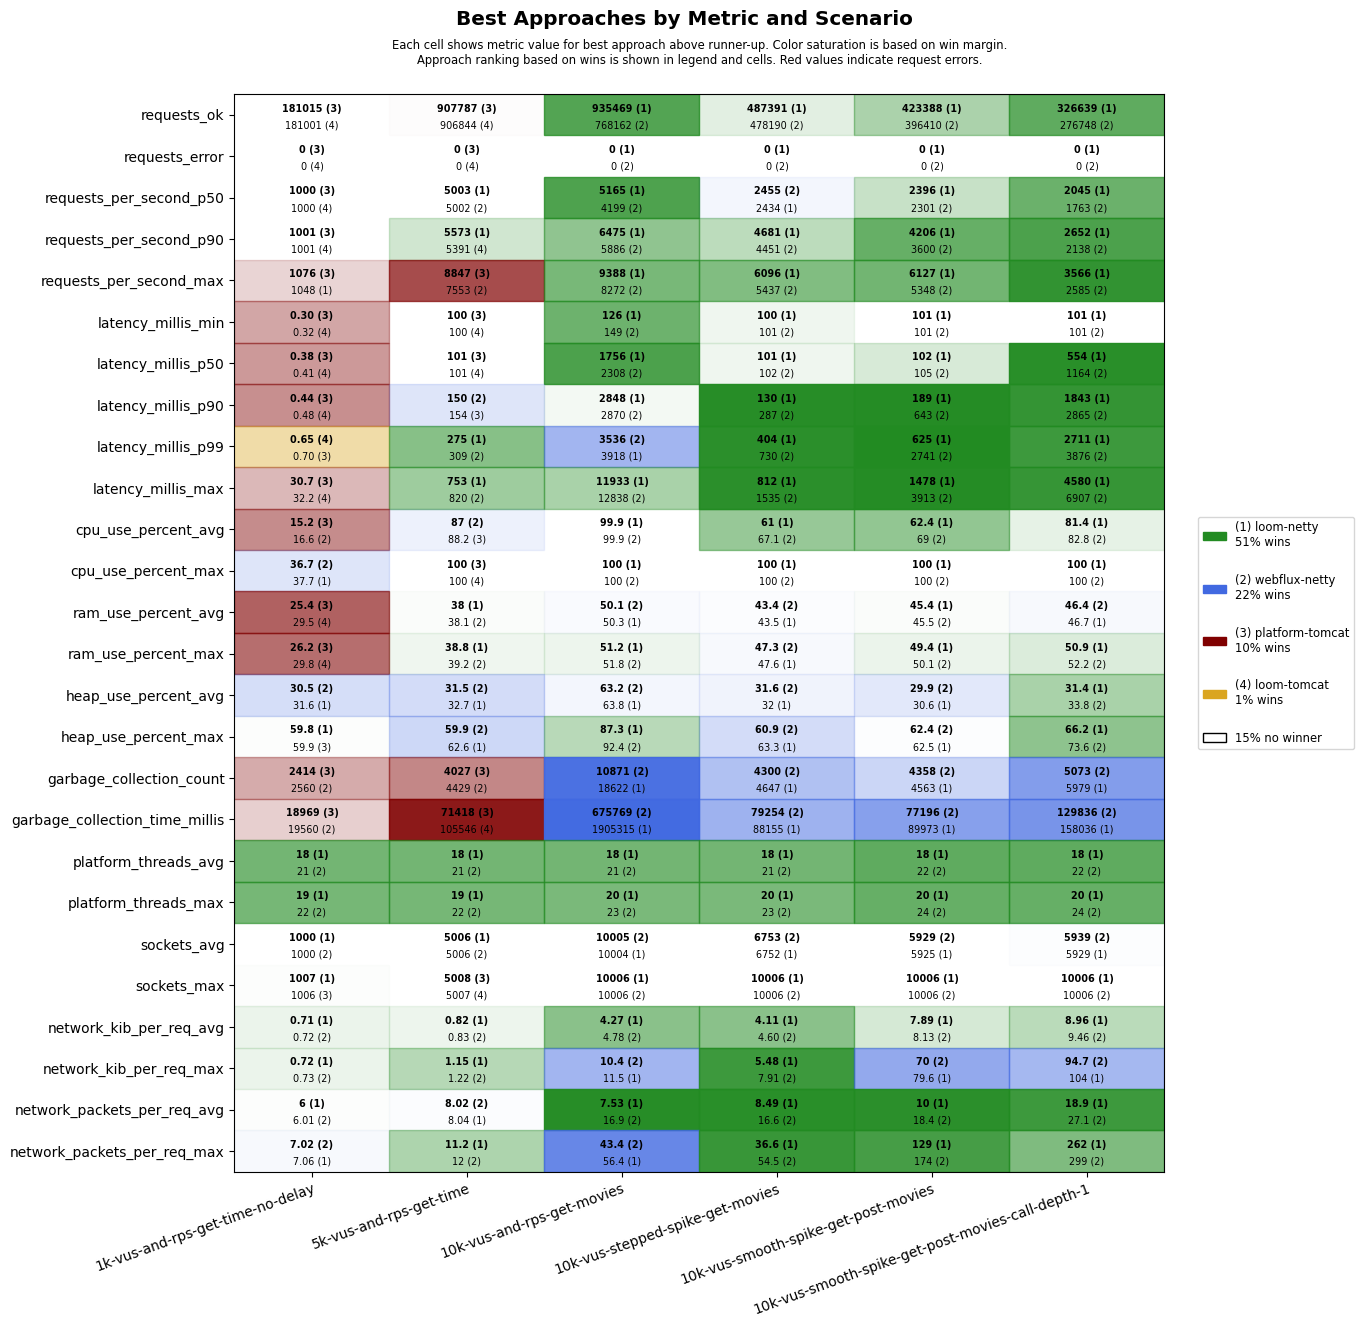

The file beside this chart, header and first rows:
scenario, approach, requests_ok, requests_error, requests_per_second_p50, requests_per_second_p90, requests_per_second_max, latency_millis_min, latency_millis_p50, latency_millis_p90, latency_millis_p99, latency_millis_max, cpu_use_percent_avg, cpu_use_percent_max, ram_use_percent_avg, ram_use_percent_max, heap_use_percent_avg, heap_use_percent_max, garbage_collection_count, garbage_collection_time_millis, platform_threads_avg, platform_threads_max, sockets_avg, sockets_max
1k-vus-and-rps-get-time-no-delay, platform-tomcat, 181015, 0, 1000, 1001, 1076, 0.30, 0.38, 0.44, 0.70, 30.7, 15.2, 42.0, 25.4, 26.2, 34.1, 59.9, 2414, 18969, 358, 359, 994, 1006
1k-vus-and-rps-get-time-no-delay, loom-tomcat, 181001, 0, 1000, 1001, 1031, 0.32, 0.41, 0.48, 0.65, 32.2, 18.3, 42.2, 29.5, 29.8, 32.1, 59.9, 2906, 28757, 22, 23, 994, 1006
1k-vus-and-rps-get-time-no-delay, loom-netty, 180999, 0, 1000, 1001, 1048, 0.39, 0.49, 0.55, 0.77, 40.5, 18.0, 37.7, 29.9, 30.2, 31.6, 59.8, 2887, 26757, 18, 19, 1000, 1007
1k-vus-and-rps-get-time-no-delay, webflux-netty, 180999, 0, 1000, 1001, 1011, 0.36, 0.44, 0.50, 0.74, 63.0, 16.6, 36.7, 29.9, 30.5, 30.5, 60.0, 2560, 19560, 21, 22, 1000, 1006
5k-vus-and-rps-get-time, platform-tomcat, 907787, 0, 5001, 5348, 8847, 100, 101, 154, 335, 933, 88.2, 100, 41.4, 42.7, 47.8, 76.1, 4027, 71418, 1753, 1762, 4983, 5008
5k-vus-and-rps-get-time, loom-tomcat, 906844, 0, 5001, 5391, 7119, 100, 101, 167, 323, 1193, 88.5, 100, 41.2, 43.0, 56.9, 88.2, 6541, 105546, 22, 23, 4980, 5007
5k-vus-and-rps-get-time, loom-netty, 906737, 0, 5003, 5573, 6464, 100, 102, 166, 275, 753, 92.4, 100, 38.0, 38.8, 32.7, 62.6, 6760, 133992, 18, 19, 5006, 5007
5k-vus-and-rps-get-time, webflux-netty, 906033, 0, 5002, 5266, 7553, 100, 101, 150, 309, 820, 87.0, 100, 38.1, 39.2, 31.5, 59.9, 4429, 110800, 21, 22, 5006, 5006
10k-vus-and-rps-get-movies, platform-tomcat, 1103270, 7526, 5347, 9592, 11466, 101, 850, 1465, 2054, 59949, 98.9, 100, 57.4, 66.4, 56.3, 80.4, 7204, 292340, 5069, 6554, 9986, 10056
10k-vus-and-rps-get-movies, loom-tomcat, 737014, 10747, 4094, 5133, 7021, 154, 1953, 2354, 4046, 59623, 98.8, 100, 50.3, 51.2, 74.7, 97.8, 41208, 2712208, 22, 23, 9998, 10006
10k-vus-and-rps-get-movies, loom-netty, 935469, 0, 5165, 6475, 9388, 126, 1756, 2848, 3918, 11933, 99.9, 100, 50.3, 51.2, 63.8, 87.3, 18622, 1905315, 18, 20, 10004, 10006
10k-vus-and-rps-get-movies, webflux-netty, 768162, 0, 4199, 5886, 8272, 149, 2308, 2870, 3536, 12838, 99.9, 100, 50.1, 51.8, 63.2, 92.4, 10871, 675769, 21, 23, 10005, 10006
10k-vus-stepped-spike-get-movies, platform-tomcat, 463625, 2647, 2442, 3904, 4525, 100, 101, 102, 210, 60001, 53.3, 100, 43.8, 48.7, 34.7, 68.7, 3499, 36214, 485, 824, 6547, 10006
10k-vus-stepped-spike-get-movies, loom-tomcat, 463492, 2653, 2451, 3905, 4673, 100, 101, 103, 217, 60001, 55.0, 100, 43.9, 48.3, 36.9, 70.3, 4544, 47221, 22, 24, 6548, 10006
10k-vus-stepped-spike-get-movies, loom-netty, 487391, 0, 2434, 4681, 6096, 100, 101, 130, 404, 812, 61.0, 100, 43.5, 47.6, 32.0, 63.3, 4647, 88155, 18, 20, 6752, 10006
10k-vus-stepped-spike-get-movies, webflux-netty, 478190, 0, 2455, 4451, 5437, 101, 102, 287, 730, 1535, 67.1, 100, 43.4, 47.3, 31.6, 60.9, 4300, 79254, 21, 23, 6753, 10006
10k-vus-smooth-spike-get-post-movies, platform-tomcat, 414244, 1806, 2362, 3879, 5254, 100, 101, 108, 407, 60001, 55.6, 100, 45.3, 50.8, 33.0, 68.8, 3635, 36998, 436, 861, 5777, 10005
10k-vus-smooth-spike-get-post-movies, loom-tomcat, 413153, 1808, 2385, 3892, 4969, 100, 101, 129, 453, 60001, 57.2, 100, 45.9, 51.9, 37.3, 82.6, 4587, 53071, 22, 24, 5769, 10007
10k-vus-smooth-spike-get-post-movies, loom-netty, 423388, 0, 2396, 4206, 6127, 101, 102, 189, 625, 1478, 62.4, 100, 45.4, 49.4, 30.6, 62.5, 4563, 89973, 18, 20, 5925, 10006
10k-vus-smooth-spike-get-post-movies, webflux-netty, 396410, 0, 2301, 3600, 5348, 101, 105, 643, 2741, 3913, 69.0, 100, 45.5, 50.1, 29.9, 62.4, 4358, 77196, 22, 24, 5929, 10006
10k-vus-smooth-spike-get-post-movies-cal…, platform-tomcat, 301066, 6141, 1822, 2558, 3729, 13.3, 171, 756, 20315, 60002, 76.9, 100, 49.9, 58, 46.0, 84.5, 4994, 121239, 2025, 4313, 5719, 9879
10k-vus-smooth-spike-get-post-movies-cal…, loom-tomcat, 275005, 6539, 1737, 2254, 2662, 51.5, 204, 1552, 20318, 60009, 78.2, 100, 50.1, 56.1, 54.8, 90.6, 12260, 336232, 22, 24, 5705, 9902
10k-vus-smooth-spike-get-post-movies-cal…, loom-netty, 326639, 0, 2045, 2652, 3566, 101, 554, 1843, 2711, 4580, 81.4, 100, 46.7, 50.9, 31.4, 66.2, 5979, 158036, 18, 20, 5929, 10006
10k-vus-smooth-spike-get-post-movies-cal…, webflux-netty, 276748, 0, 1763, 2138, 2585, 101, 1164, 2865, 3876, 6907, 82.8, 100, 46.4, 52.2, 33.8, 73.6, 5073, 129836, 22, 24, 5939, 10006
